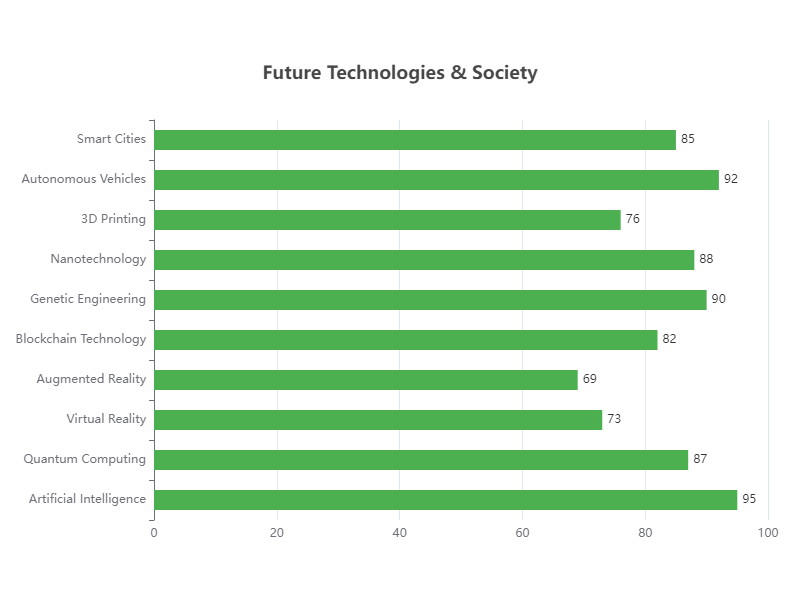

Source data for this figure (header and first rows):
Topic, Value
Artificial Intelligence, 95
Quantum Computing, 87
Virtual Reality, 73
Augmented Reality, 69
Blockchain Technology, 82
Genetic Engineering, 90
Nanotechnology, 88
3D Printing, 76
Autonomous Vehicles, 92
Smart Cities, 85
